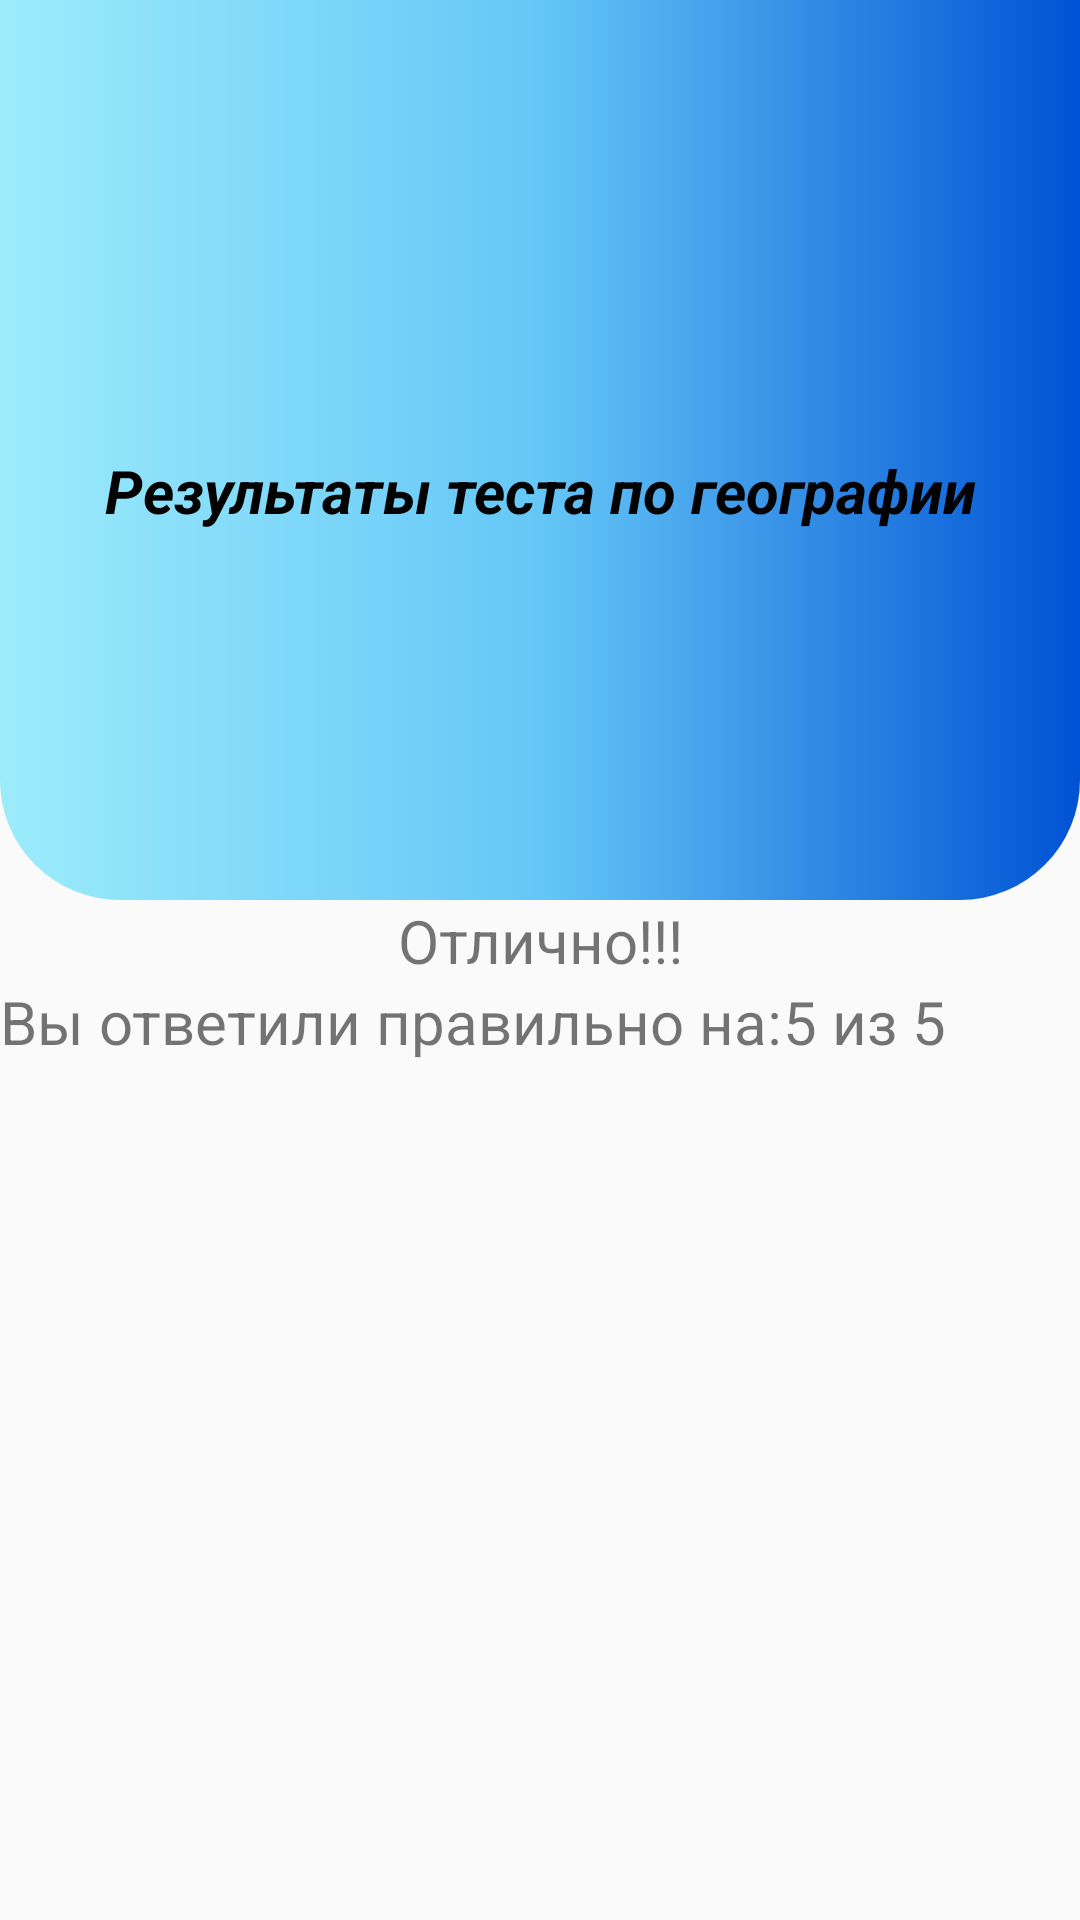

Android layout source for this screen:
<!-- AndroidManifest.xml: application theme AppTheme -->
<!-- res/layout/activity_result_.xml -->
<?xml version="1.0" encoding="utf-8"?>
<LinearLayout xmlns:android="http://schemas.android.com/apk/res/android"
    xmlns:app="http://schemas.android.com/apk/res-auto"
    xmlns:tools="http://schemas.android.com/tools"
    android:layout_width="match_parent"
    android:layout_height="match_parent"
    android:orientation="vertical"
    tools:context=".Test.Result_Activity">

    <LinearLayout
        android:layout_width="match_parent"
        android:layout_height="300dp"
        android:background="@drawable/fon"
        android:orientation="vertical">

        <TextView
            android:layout_width="match_parent"
            android:layout_height="wrap_content"
            android:layout_marginTop="150dp"
            android:gravity="center"
            android:text="Результаты теста по географии"
            android:textColor="#020202"
            android:textSize="20dp"
            android:textStyle="bold|italic" />
    </LinearLayout>

    <TextView
        android:id="@+id/result_text"
        android:layout_width="match_parent"
        android:layout_height="wrap_content"
        android:gravity="center"
        android:text="Отлично!!!"
        android:textSize="20dp" />

    <LinearLayout
        android:layout_width="match_parent"
        android:layout_height="match_parent"
        android:orientation="horizontal">

        <TextView
            android:layout_width="wrap_content"
            android:layout_height="wrap_content"
            android:text="Вы ответили правильно на:"
            android:textSize="20dp" />

        <TextView
            android:id="@+id/kol_result"
            android:layout_width="wrap_content"
            android:layout_height="wrap_content"
            android:text="5"
            android:textSize="20dp" />

        <TextView
            android:layout_width="wrap_content"
            android:layout_height="wrap_content"
            android:text=" из "
            android:textSize="20dp" />

        <TextView
            android:id="@+id/q_result"
            android:layout_width="wrap_content"
            android:layout_height="wrap_content"
            android:text="5"
            android:textSize="20dp" />
    </LinearLayout>


</LinearLayout>
<!-- resources referenced by this layout -->
<resources>
  <!-- drawable fon (drawable) -->
  <?xml version="1.0" encoding="utf-8"?>
  <shape xmlns:android="http://schemas.android.com/apk/res/android">
      <gradient
          android:startColor="#9CECFB"
          android:centerColor="#65C7F7"
          android:endColor="#0052D4"
          />
      <corners
          android:bottomRightRadius="40dp"
          android:bottomLeftRadius="40dp"
          />
  </shape>
  <style name="AppTheme" parent="Theme.AppCompat.Light.DarkActionBar">
          
          <item name="colorPrimary">@color/colorPrimary</item>
          <item name="colorPrimaryDark">@color/colorPrimaryDark</item>
          <item name="colorAccent">@color/colorAccent</item>
      </style>
  <color name="colorPrimary">#65C7F7</color>
  <color name="colorPrimaryDark">#3700B3</color>
  <color name="colorAccent">#03DAC5</color>
</resources>
